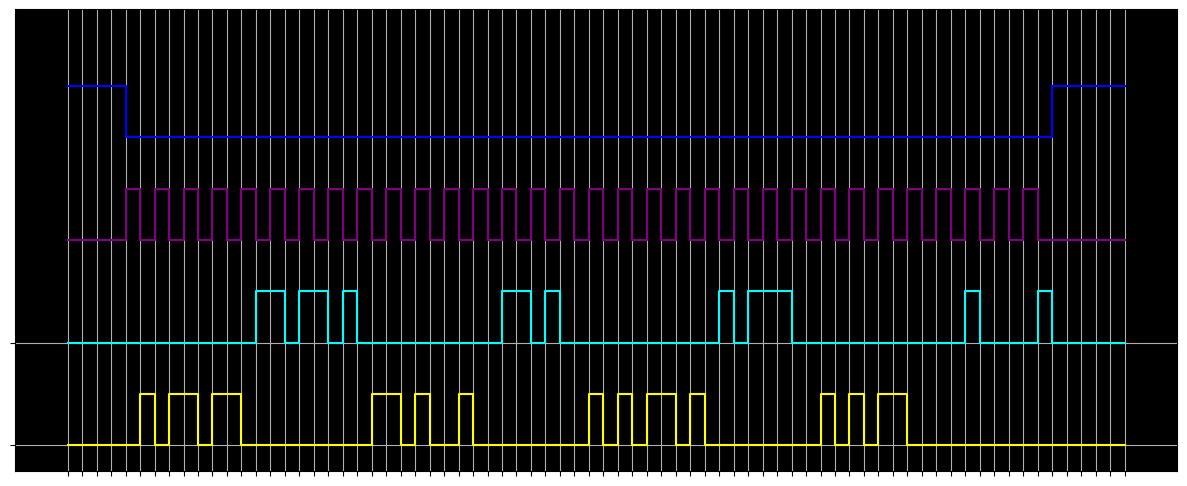

Here is the Python script that generated this plot:
import matplotlib.pyplot as plt

num_graphs = 4
signals = [[] for _ in range(num_graphs)]
pads = [[] for _ in range(num_graphs)]

# The spaces don't mean anything, just grouped for convenience
signals[0] = " 0101 1011 0000 0000 0110 1001 0000 0000 1010 1101 0000 0000 1010 1100 0000 0000"
signals[1] = " 0000 0000 0110 1101 0000 0000 0011 0100 0000 0000 0101 1100 0000 0000 0010 0001"
signals[2] = " 1010 1010 1010 1010 1010 1010 1010 1010 1010 1010 1010 1010 1010 1010 1010 1010"
signals[3] = " 0000 0000 0000 0000 0000 0000 0000 0000 0000 0000 0000 0000 0000 0000 0000 0000"
pads[0] = 5 * [0]
pads[1] = 5 * [0]
pads[2] = 5 * [0]
pads[3] = 5 * [1]

for i in range(num_graphs):
    signals[i] = pads[i] + [int(bit) for bit in "".join(signals[i].split())] + pads[i]
    signals[i] = [((2 * i) + k) for k in signals[i]]

if not all(len(signal) is len(signals[0]) for signal in signals):
    raise ValueError("Signal lengths different")

t = range(len(signals[0]))

# Each array element corresponds to the value immediately after the grid line

colors = ['yellow', 'cyan', 'purple', 'blue']
plt.figure(figsize=(15, 6))
for i in range(num_graphs):
    plt.step(t, signals[i], where='pre', color=colors[i])

plt.gca().set_facecolor('black')
plt.xlabel('')
plt.ylabel('')
plt.ylim(-0.5, (2 * num_graphs) + 0.5)

plt.xticks(ticks=t, labels='')
plt.yticks(ticks=[0,2], labels='')

plt.grid(True)

plt.show()
